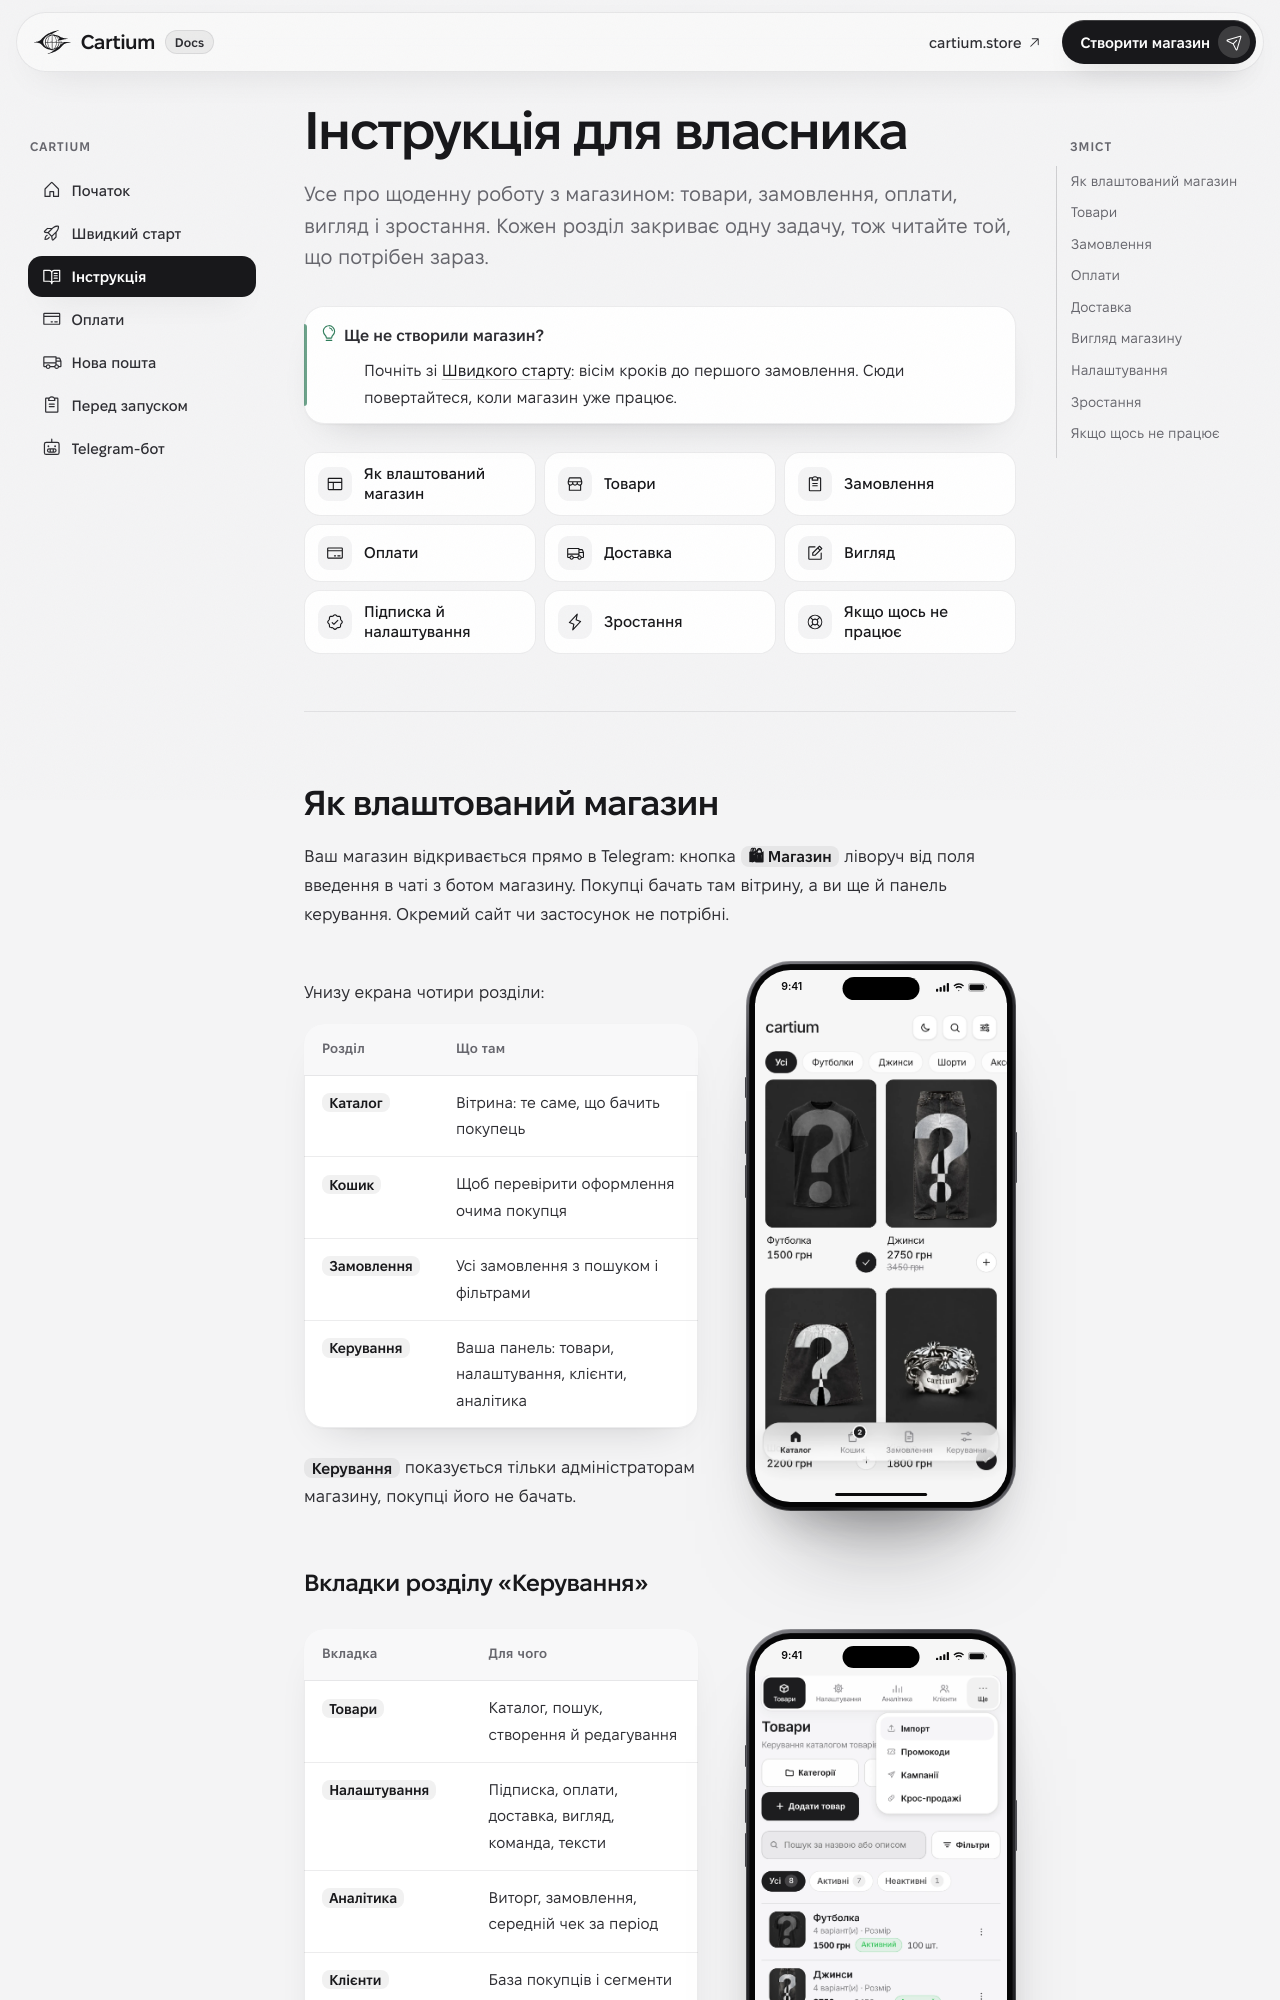

repository: BHy4uk/tgshop-docs · page: owner-guide/index.html · generator: mkdocs

---
icon: ph/book-open-text
---

# Інструкція для власника

<p class="lede">Усе про щоденну роботу з магазином: товари, замовлення, оплати, вигляд і зростання. Кожен розділ закриває одну задачу, тож читайте той, що потрібен зараз.</p>

!!! tip "Ще не створили магазин?"
    Почніть зі [Швидкого старту](quick-start.md): вісім кроків до першого замовлення. Сюди повертайтеся, коли магазин уже працює.

<div class="c-jump" markdown>

[:ph-layout: Як влаштований магазин](#як-влаштований-магазин)
[:ph-storefront: Товари](#товари)
[:ph-clipboard-text: Замовлення](#замовлення)
[:ph-credit-card: Оплати](#оплати)
[:ph-truck: Доставка](#доставка)
[:ph-note-pencil: Вигляд](#вигляд-магазину)
[:ph-seal-check: Підписка й налаштування](#налаштування)
[:ph-lightning: Зростання](#зростання)
[:ph-lifebuoy: Якщо щось не працює](#якщо-щось-не-працює)

</div>

---

## Як влаштований магазин

Ваш магазин відкривається прямо в Telegram: кнопка `🛍 Магазин` ліворуч від поля введення в чаті з ботом магазину. Покупці бачать там вітрину, а ви ще й панель керування. Окремий сайт чи застосунок не потрібні.

<div class="with-shot" markdown>

<div markdown>

Унизу екрана чотири розділи:

| Розділ | Що там |
|---|---|
| `Каталог` | Вітрина: те саме, що бачить покупець |
| `Кошик` | Щоб перевірити оформлення очима покупця |
| `Замовлення` | Усі замовлення з пошуком і фільтрами |
| `Керування` | Ваша панель: товари, налаштування, клієнти, аналітика |

`Керування` показується тільки адміністраторам магазину, покупці його не бачать.

</div>

![Вітрина з нижньою панеллю розділів](assets/shots/shell-catalog.webp){ .phone }

</div>
